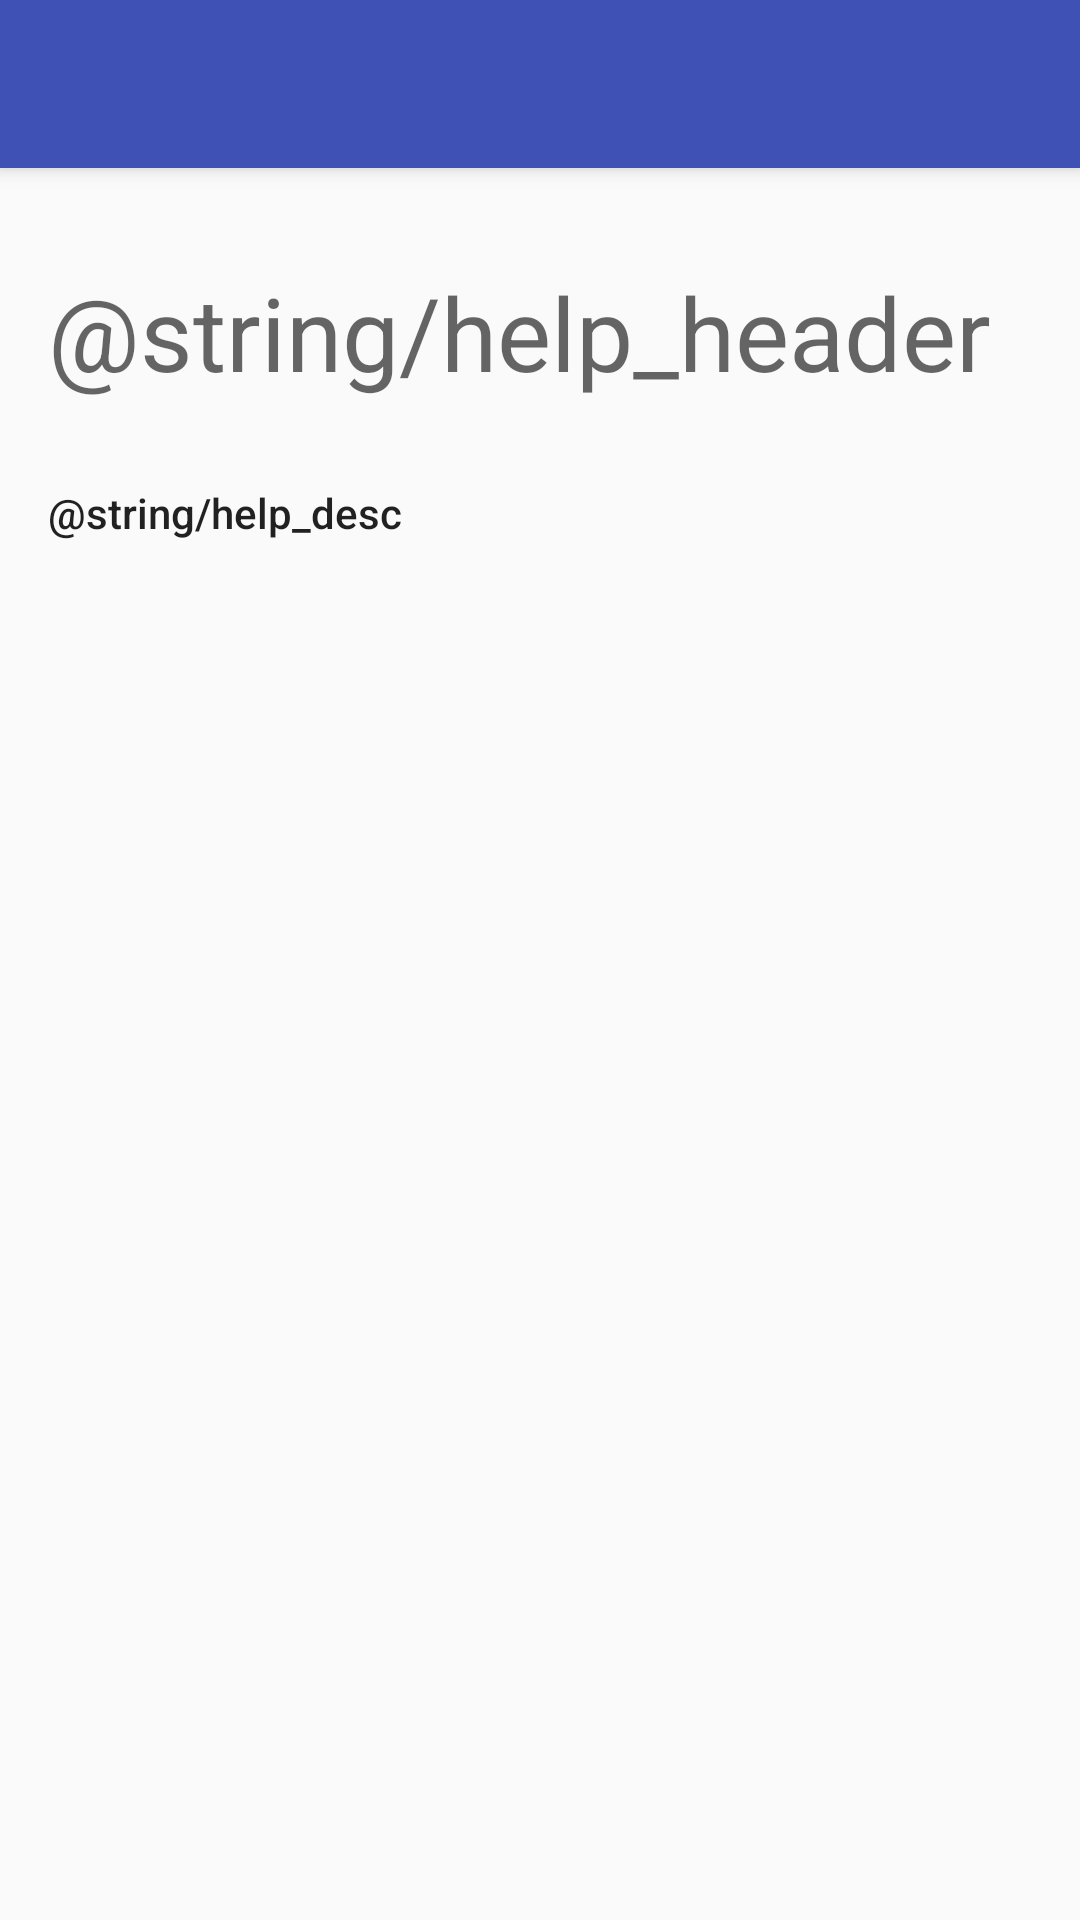

Write the Android layout XML for this screen, with the resource values it uses.
<!-- AndroidManifest.xml: activity theme AppTheme.NoActionBar -->
<!-- res/layout/activity_help.xml -->
<?xml version="1.0" encoding="utf-8"?>
<android.support.constraint.ConstraintLayout xmlns:android="http://schemas.android.com/apk/res/android"
    xmlns:app="http://schemas.android.com/apk/res-auto"
    xmlns:tools="http://schemas.android.com/tools"
    android:layout_width="match_parent"
    android:layout_height="match_parent"
    tools:context=".helpActivity">

    <android.support.v7.widget.Toolbar
        android:id="@+id/my_toolbar"
        android:layout_width="match_parent"
        android:layout_height="?attr/actionBarSize"
        android:background="?attr/colorPrimary"
        app:titleTextColor="@color/colorTextWhite"
        android:elevation="4dp"
        android:theme="@style/ThemeOverlay.AppCompat.ActionBar"/>

    <TextView
        android:id="@+id/help_header"
        android:layout_width="wrap_content"
        android:layout_height="wrap_content"
        android:layout_marginStart="16dp"
        android:layout_marginTop="88dp"
        android:text="@string/help_header"
        android:textAppearance="@style/TextAppearance.AppCompat.Display1"
        app:layout_constraintStart_toStartOf="parent"
        app:layout_constraintTop_toTopOf="parent" />

    <TextView
        android:id="@+id/help_description"
        android:layout_width="wrap_content"
        android:layout_height="wrap_content"
        android:layout_marginStart="16dp"
        android:layout_marginTop="28dp"
        android:text="@string/help_desc"
        android:textAppearance="@style/TextAppearance.AppCompat.Body2"
        app:layout_constraintStart_toStartOf="parent"
        app:layout_constraintTop_toBottomOf="@+id/help_header" />

</android.support.constraint.ConstraintLayout>
<!-- resources referenced by this layout -->
<resources>
  <color name="colorTextWhite">#FFF</color>
  <style name="AppTheme.NoActionBar">
          <item name="windowActionBar">false</item>
          <item name="colorControlNormal">@color/colorTextWhite</item>
          <item name="windowNoTitle">true</item>
      </style>
</resources>
